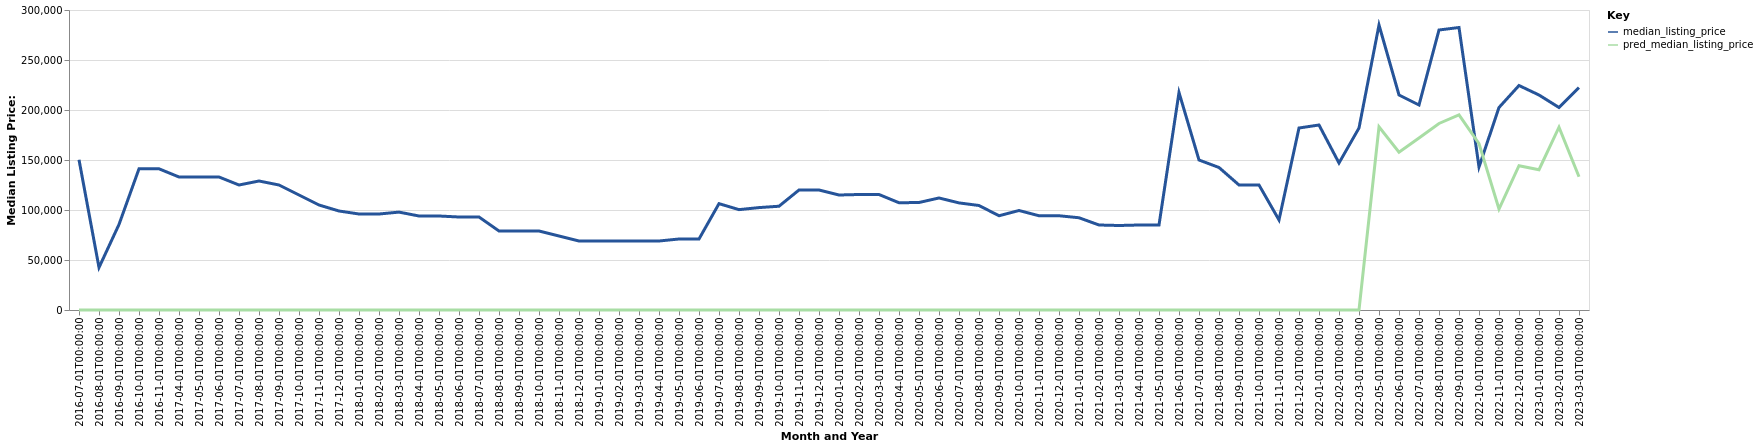

Values plotted in this chart, from the file beside it:
date, time_idx, median_listing_price, thirty_year_interest_rate_five, month, county_name, active_listing_count, median_days_on_market, pred_median_listing_price, month_year
2016-07-01, 0, 150250, 3.72, 7, hamilton, ks, 2.0, 113.0, 0, Jul-2016
2016-08-01, 1, 42500, 3.73, 8, hamilton, ks, 3.0, 62.0, 0, Aug-2016
2016-09-01, 2, 85550, 3.66, 9, hamilton, ks, 2.0, 135.0, 0, Sep-2016
2016-10-01, 3, 141200, 3.64, 10, hamilton, ks, 1.0, 218.0, 0, Oct-2016
2016-11-01, 4, 141200, 3.66, 11, hamilton, ks, 1.0, 239.0, 0, Nov-2016
2017-04-01, 9, 133000, 4.03, 4, hamilton, ks, 1.0, 15.0, 0, Apr-2017
2017-05-01, 10, 133000, 4.32, 5, hamilton, ks, 1.0, 40.0, 0, May-2017
2017-06-01, 11, 133000, 4.2, 6, hamilton, ks, 1.0, 68.0, 0, Jun-2017
2017-07-01, 12, 125000, 4.19, 7, hamilton, ks, 3.0, 16.0, 0, Jul-2017
2017-08-01, 13, 129000, 4.3, 8, hamilton, ks, 2.0, 86.0, 0, Aug-2017
2017-09-01, 14, 125000, 4.1, 9, hamilton, ks, 3.0, 72.0, 0, Sep-2017
2017-10-01, 15, 115000, 4.05, 10, hamilton, ks, 3.0, 104.0, 0, Oct-2017
2017-11-01, 16, 105000, 3.94, 11, hamilton, ks, 3.0, 132.0, 0, Nov-2017
2017-12-01, 17, 99000, 4.03, 12, hamilton, ks, 3.0, 149.0, 0, Dec-2017
2018-01-01, 18, 96000, 3.93, 1, hamilton, ks, 4.0, 92.0, 0, Jan-2018
2018-02-01, 19, 96000, 3.83, 2, hamilton, ks, 4.0, 113.0, 0, Feb-2018
2018-03-01, 20, 97900, 3.94, 3, hamilton, ks, 3.0, 197.0, 0, Mar-2018
2018-04-01, 21, 94000, 3.95, 4, hamilton, ks, 2.0, 170.0, 0, Apr-2018
2018-05-01, 22, 94000, 3.99, 5, hamilton, ks, 2.0, 191.0, 0, May-2018
2018-06-01, 23, 93000, 4.15, 6, hamilton, ks, 1.0, 288.0, 0, Jun-2018
2018-07-01, 24, 93000, 4.4, 7, hamilton, ks, 1.0, 320.0, 0, Jul-2018
2018-08-01, 25, 79000, 4.46, 8, hamilton, ks, 1.0, 348.0, 0, Aug-2018
2018-09-01, 26, 79000, 4.58, 9, hamilton, ks, 1.0, 379.0, 0, Sep-2018
2018-10-01, 27, 79000, 4.66, 10, hamilton, ks, 1.0, 411.0, 0, Oct-2018
2018-11-01, 28, 74000, 4.62, 11, hamilton, ks, 1.0, 439.0, 0, Nov-2018
2018-12-01, 29, 69000, 4.54, 12, hamilton, ks, 1.0, 470.0, 0, Dec-2018
2019-01-01, 30, 69000, 4.6, 1, hamilton, ks, 1.0, 502.0, 0, Jan-2019
2019-02-01, 31, 69000, 4.72, 2, hamilton, ks, 1.0, 530.0, 0, Feb-2019
2019-03-01, 32, 69000, 4.9, 3, hamilton, ks, 1.0, 561.0, 0, Mar-2019
2019-04-01, 33, 69000, 4.94, 4, hamilton, ks, 1.0, 593.0, 0, Apr-2019
2019-05-01, 34, 71000, 4.75, 5, hamilton, ks, 1.0, 5.0, 0, May-2019
2019-06-01, 35, 71000, 4.51, 6, hamilton, ks, 3.0, 16.0, 0, Jun-2019
2019-07-01, 36, 106350, 4.41, 7, hamilton, ks, 2.0, 54.0, 0, Jul-2019
2019-08-01, 37, 100364, 4.41, 8, hamilton, ks, 4.0, 61.0, 0, Aug-2019
2019-09-01, 38, 102409, 4.2, 9, hamilton, ks, 7.0, 65.0, 0, Sep-2019
2019-10-01, 39, 103773, 4.14, 10, hamilton, ks, 8.0, 70.0, 0, Oct-2019
2019-11-01, 40, 120000, 3.84, 11, hamilton, ks, 6.0, 97.0, 0, Nov-2019
2019-12-01, 41, 120000, 3.81, 12, hamilton, ks, 7.0, 115.0, 0, Dec-2019
2020-01-01, 42, 115000, 3.75, 1, hamilton, ks, 5.0, 162.0, 0, Jan-2020
2020-02-01, 43, 115500, 3.73, 2, hamilton, ks, 6.0, 93.0, 0, Feb-2020
2020-03-01, 44, 115500, 3.78, 3, hamilton, ks, 6.0, 94.0, 0, Mar-2020
2020-04-01, 45, 107250, 3.75, 4, hamilton, ks, 7.0, 65.0, 0, Apr-2020
2020-05-01, 46, 107500, 3.74, 5, hamilton, ks, 4.0, 87.0, 0, May-2020
2020-06-01, 47, 112025, 3.72, 6, hamilton, ks, 5.0, 119.0, 0, Jun-2020
2020-07-01, 48, 107100, 3.49, 7, hamilton, ks, 7.0, 103.0, 0, Jul-2020
2020-08-01, 49, 104500, 3.65, 8, hamilton, ks, 2.0, 359.0, 0, Aug-2020
2020-09-01, 50, 94250, 3.33, 9, hamilton, ks, 4.0, 318.0, 0, Sep-2020
2020-10-01, 51, 99500, 3.28, 10, hamilton, ks, 4.0, 233.0, 0, Oct-2020
2020-11-01, 52, 94250, 3.21, 11, hamilton, ks, 4.0, 250.0, 0, Nov-2020
2020-12-01, 53, 94250, 3.07, 12, hamilton, ks, 4.0, 278.0, 0, Dec-2020
2021-01-01, 54, 92250, 2.99, 1, hamilton, ks, 2.0, 295.0, 0, Jan-2021
2021-02-01, 55, 85000, 2.93, 2, hamilton, ks, 1.0, 505.0, 0, Feb-2021
2021-03-01, 56, 84500, 2.88, 3, hamilton, ks, 3.0, 324.0, 0, Mar-2021
2021-04-01, 57, 85000, 2.84, 4, hamilton, ks, 3.0, 247.0, 0, Apr-2021
2021-05-01, 58, 85000, 2.71, 5, hamilton, ks, 3.0, 278.0, 0, May-2021
2021-06-01, 59, 217500, 2.79, 6, hamilton, ks, 2.0, 427.0, 0, Jun-2021
2021-07-01, 60, 150000, 2.97, 7, hamilton, ks, 1.0, 46.0, 0, Jul-2021
2021-08-01, 61, 142500, 3.17, 8, hamilton, ks, 2.0, 42.0, 0, Aug-2021
2021-09-01, 62, 125000, 3.18, 9, hamilton, ks, 1.0, 16.0, 0, Sep-2021
2021-10-01, 63, 125000, 3.0, 10, hamilton, ks, 3.0, 40.0, 0, Oct-2021
... 16 more rows
